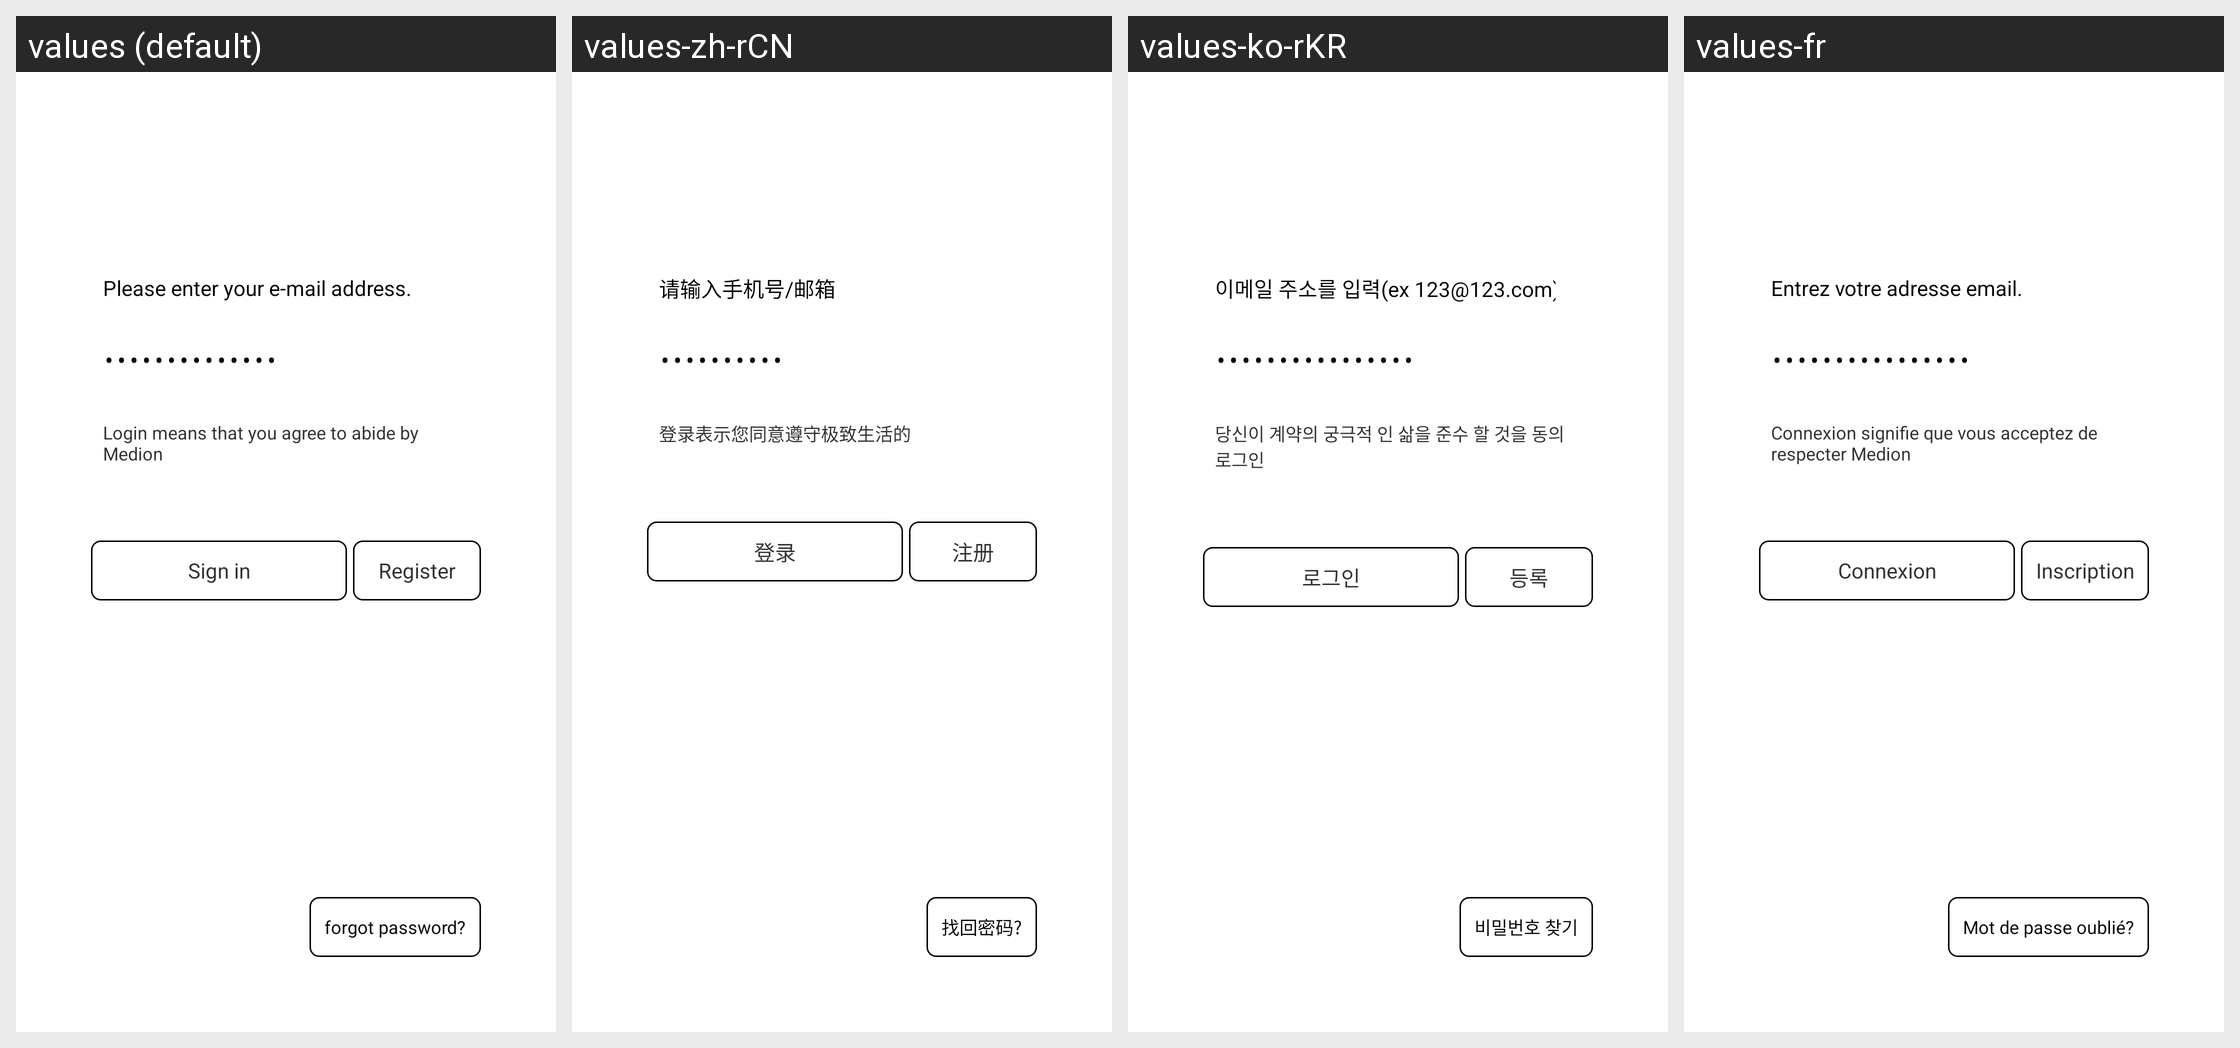

The same Android screen rendered under several of its app's locales, left to right. List the strings drawn on it with the default value and each locale's translation.
Android screen res/layout/activity_login.xml rendered under 4 locales, left to right: values (default), values-zh-rCN, values-ko-rKR, values-fr. Device: Nexus 5 (rendered at 1080×1920; each locale shown at half size, 540×960, under a caption strip naming it); theme Theme.AppStartLoadTranslucent.
Other locales in the repository, not shown: values-da, values-de, values-nl.
Strings drawn on this screen, with the default value and each locale's value (text and hints the layout hard-codes, and strings that could not be matched under every locale, appear in the picture but are not listed):

string_user_account
  values: Please enter your e-mail address.
  values-zh-rCN: 请输入手机号/邮箱
  values-ko-rKR: 이메일 주소를 입력(ex 123@123.com)
  values-fr: Entrez votre adresse email.

string_user_login_notice
  values: Login means that you agree to abide by Medion
  values-zh-rCN: 登录表示您同意遵守极致生活的
  values-ko-rKR: 당신이 계약의 궁극적 인 삶을 준수 할 것을 동의 로그인
  values-fr: Connexion signifie que vous acceptez de respecter Medion

string_user_login_login
  values: Sign in
  values-zh-rCN: 登录
  values-ko-rKR: 로그인
  values-fr: Connexion

string_user_register_register
  values: Register
  values-zh-rCN: 注册
  values-ko-rKR: 등록
  values-fr: Inscription

string_user_password_recoverd
  values: forgot password?
  values-zh-rCN: 找回密码?
  values-ko-rKR: 비밀번호 찾기
  values-fr: Mot de passe oublié?
